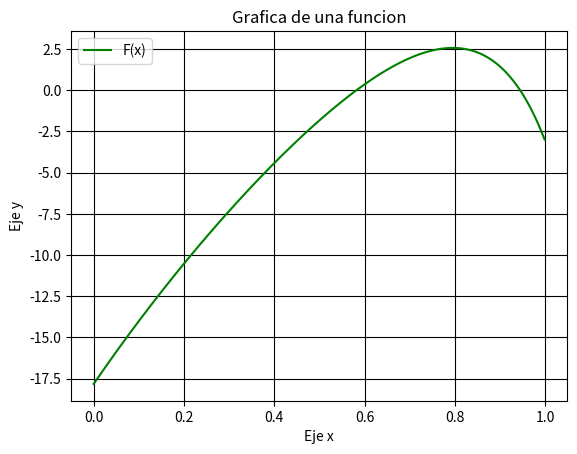

Write the Python code that produced this figure. (Note: this script raises an exception after producing the figure.)
import math
import matplotlib.pyplot as plt

print("/////////////////////")
print(" Metodo de Proporciones ")
print("///////////////////// \n")

#variables de inicializacion
vo = 20
lo = 40
alt_in = 1.8
g = 9.81

#funcion
def f_x(x):
    return (math.tan(x)*lo) - ((g*pow(lo,2))/(2*pow(vo,2)*pow(math.cos(x),2))) + alt_in

#varibles fundamentales

bandera = 0     #Varible fundamental para parar los ciclos del algoritmo

intmax = 5      #Variables para el ciclo de eleccion del intervalo de la raiz
c_int = 0

error = 10      #Varible guardada para la determinacion del error en base a la varible del error propuesto
ep = pow(10, -8)

imax = 200      #Varibles que ayudan en el ahorro de tiempo de la busqueda de la raiz
iteraciones = 0

puntos = 600    #Varibles para la graficacion
inter_ga = 0
inter_gb = 1
dx = (inter_gb - inter_ga)/puntos
cor_x = []
cor_y = []

#graficacion y determinacion del intervalo

for i in range(puntos):
    nuevax = inter_ga + (dx*i)
    cor_x.append(nuevax)

    nuevay = f_x(nuevax)
    cor_y.append(nuevay)

plt.plot(cor_x, cor_y, linestyle='-', color='g', label='F(x)')
plt.grid(axis='both', color='black', linestyle='-')
plt.xlabel('Eje x')
plt.ylabel('Eje y')
plt.title('Grafica de una funcion')
plt.legend()


auxa = 0
auxb = 0
while c_int < intmax and bandera == 0:
    plt.show()
    a = float(input("Ingrese el intervalo a donde se encuentra su raiz: "))
    b = float(input("Ingrese el intervalo b donde se encuentra su raiz: "))
    print()

    fun_a = f_x(a)
    fun_b = f_x(b)

    
    if fun_a*fun_b < 0:
        bandera = 1

        auxa = a
        auxb = b


    elif fun_a*fun_b == 0:
        if fun_a == 0:
            print(f"La funcion evaluada en {a} es igual a {fun_a}, por lo que {a} es raiz \n")

        else:
            print(f"La funcion evaluada en {b} es igual a {fun_b}, por lo que {b} es raiz \n")

        bandera = 1
        error = 0

    else:
        bandera = 0

    c_int += 1

#calculo de la raiz

xant = auxa
raiz = 0
while bandera == 1 and error>ep and iteraciones<imax:
    
    fun_a = f_x(auxa)
    fun_b = f_x(auxb)
    xact = auxa - ((fun_a*(auxb-auxa))/(fun_b-fun_a))
    fun_act = f_x(xact)
    

    if fun_a*fun_act < 0:
        auxb = round(xact,6)

    elif fun_a*fun_act > 0:
        auxa = round(xact,6)

    elif fun_a*fun_act == 0:
        error = 0

    if error != 0:
        error = abs((xact-xant)/xact)

    iteraciones += 1
    xant = xact

raiz = xact

#presentar reultados
print(f"La raiz encontrada es {raiz}")
print(f"La funcion evaluada con la raiz encontrada es {fun_act}")
print(f"El error final: {error}")
print(f"iteraciones: {iteraciones}")


